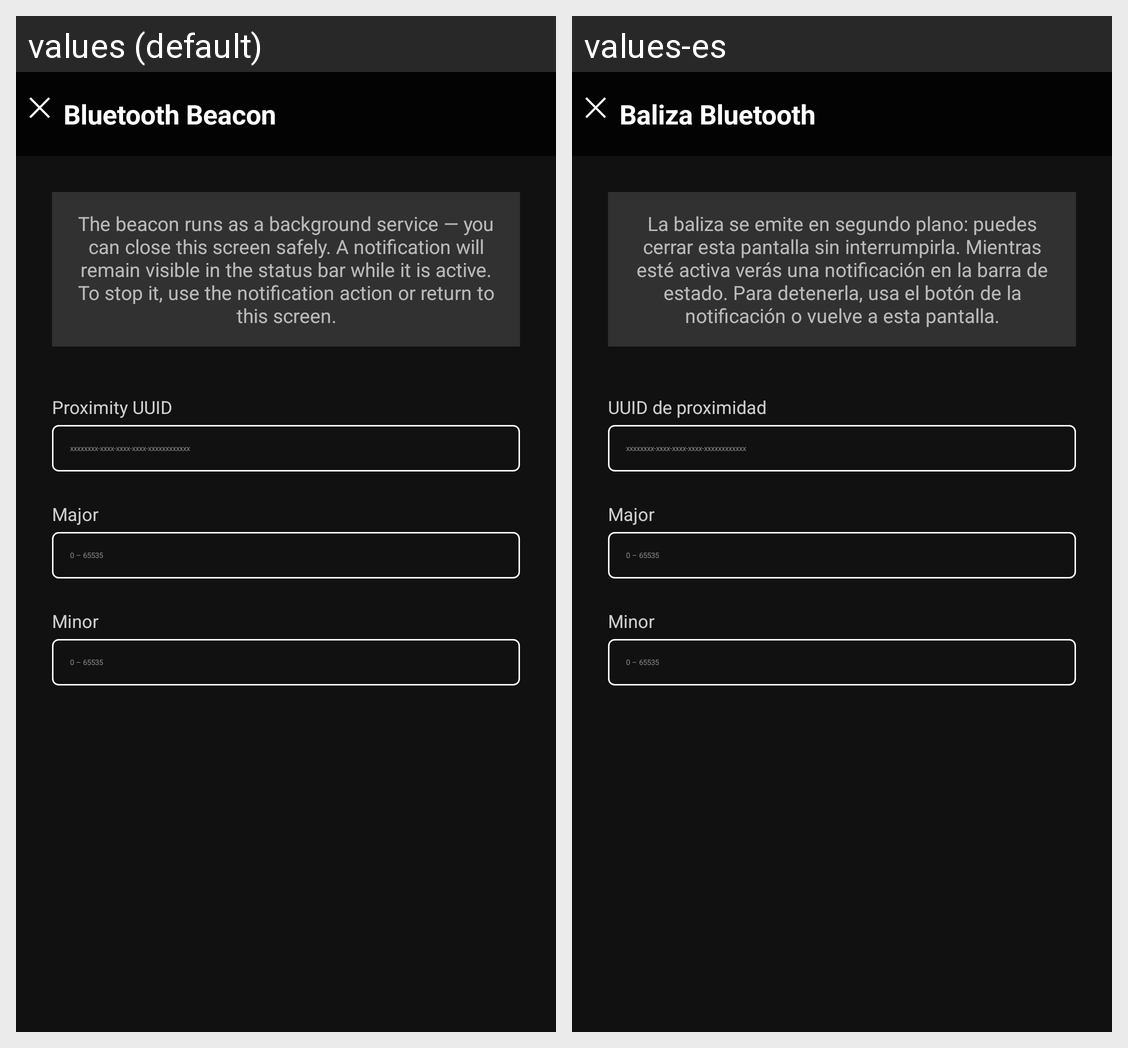

This grid shows one Android layout under two languages. Give, for every string resource on the screen, its name, the default text and each shown locale's text.
Android screen res/layout/activity_beacon.xml rendered under 2 locales, left to right: values (default), values-es. Device: Nexus 5 (rendered at 1080×1920; each locale shown at half size, 540×960, under a caption strip naming it); theme AppThemeNoActionbar.
Strings drawn on this screen, with the default value and each locale's value (text and hints the layout hard-codes, and strings that could not be matched under every locale, appear in the picture but are not listed):

beacon_title
  values: Bluetooth Beacon
  values-es: Baliza Bluetooth

beacon_hint
  values: The beacon runs as a background service — you can close this screen safely. A notification will remain visible in the status bar while it is active. To stop it, use the notification action or return to this screen.
  values-es: La baliza se emite en segundo plano: puedes cerrar esta pantalla sin interrumpirla. Mientras esté activa verás una notificación en la barra de estado. Para detenerla, usa el botón de la notificación o vuelve a esta pantalla.

beacon_uuid_label
  values: Proximity UUID
  values-es: UUID de proximidad

beacon_major_label
  values: Major
  values-es: Major

beacon_minor_label
  values: Minor
  values-es: Minor
